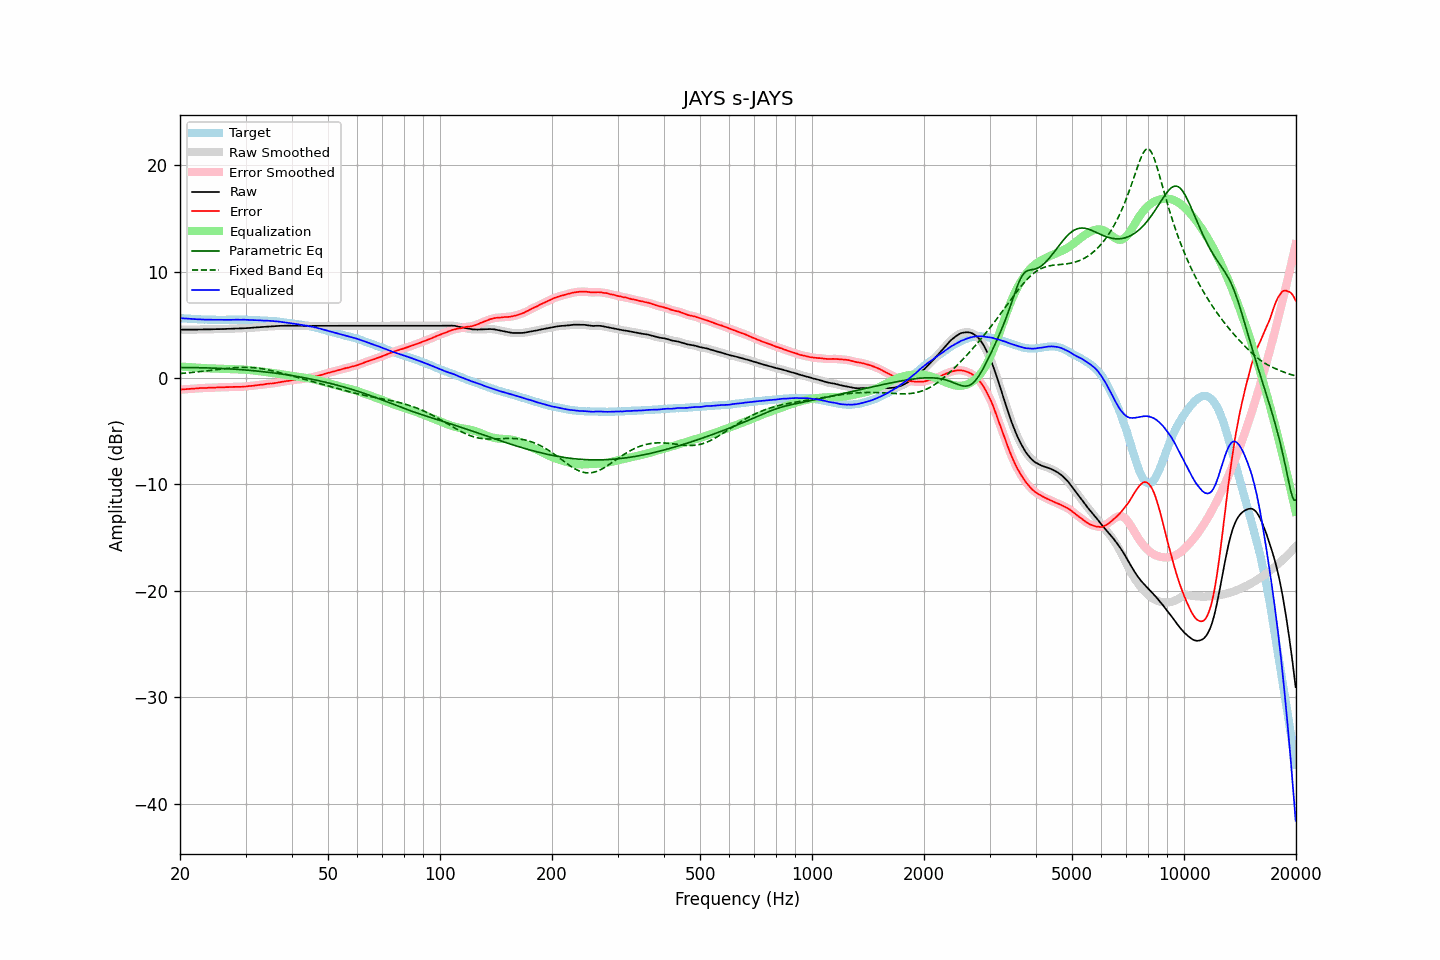

The file beside this chart, header and first rows:
frequency, raw, error, smoothed, error_smoothed, equalization, parametric_eq, fixed_band_eq, equalized_raw, equalized_smoothed, target
20.00, 4.55, -1.08, 4.55, -1.09, 1.08, 0.99, 0.43, 5.63, 5.63, 5.63
20.20, 4.55, -1.07, 4.55, -1.07, 1.07, 0.99, 0.44, 5.62, 5.62, 5.62
20.40, 4.55, -1.06, 4.55, -1.06, 1.06, 0.99, 0.45, 5.61, 5.61, 5.61
20.61, 4.55, -1.06, 4.55, -1.05, 1.05, 0.99, 0.46, 5.60, 5.60, 5.60
20.81, 4.55, -1.03, 4.55, -1.04, 1.04, 0.99, 0.48, 5.59, 5.59, 5.58
21.02, 4.55, -1.02, 4.55, -1.03, 1.03, 0.99, 0.49, 5.58, 5.58, 5.57
21.23, 4.55, -1.01, 4.55, -1.02, 1.02, 0.99, 0.51, 5.57, 5.57, 5.56
21.44, 4.55, -1.02, 4.55, -1.01, 1.01, 0.99, 0.52, 5.56, 5.56, 5.57
21.66, 4.56, -1.00, 4.55, -1.00, 1.00, 0.98, 0.54, 5.56, 5.55, 5.55
21.87, 4.56, -0.99, 4.56, -0.99, 0.99, 0.98, 0.55, 5.54, 5.54, 5.55
22.09, 4.56, -0.97, 4.56, -0.97, 0.98, 0.98, 0.57, 5.53, 5.53, 5.53
22.31, 4.56, -0.96, 4.56, -0.96, 0.97, 0.98, 0.58, 5.52, 5.53, 5.52
22.54, 4.57, -0.95, 4.56, -0.95, 0.95, 0.97, 0.60, 5.52, 5.52, 5.51
22.76, 4.57, -0.94, 4.57, -0.94, 0.95, 0.97, 0.62, 5.51, 5.51, 5.51
22.99, 4.57, -0.93, 4.57, -0.94, 0.94, 0.97, 0.63, 5.50, 5.50, 5.50
23.22, 4.57, -0.92, 4.57, -0.93, 0.93, 0.96, 0.65, 5.50, 5.50, 5.49
23.45, 4.57, -0.93, 4.57, -0.92, 0.92, 0.96, 0.67, 5.49, 5.49, 5.50
23.69, 4.58, -0.92, 4.57, -0.92, 0.92, 0.95, 0.69, 5.50, 5.49, 5.49
23.92, 4.58, -0.91, 4.58, -0.91, 0.91, 0.95, 0.71, 5.49, 5.49, 5.48
24.16, 4.58, -0.91, 4.58, -0.91, 0.91, 0.95, 0.73, 5.48, 5.49, 5.49
24.40, 4.59, -0.90, 4.58, -0.90, 0.90, 0.94, 0.74, 5.49, 5.48, 5.49
24.65, 4.59, -0.90, 4.59, -0.90, 0.89, 0.93, 0.76, 5.48, 5.48, 5.48
24.89, 4.60, -0.88, 4.59, -0.89, 0.89, 0.93, 0.78, 5.48, 5.48, 5.48
25.14, 4.60, -0.87, 4.60, -0.88, 0.88, 0.92, 0.80, 5.48, 5.48, 5.47
25.39, 4.60, -0.87, 4.60, -0.87, 0.88, 0.92, 0.82, 5.47, 5.48, 5.47
25.65, 4.61, -0.86, 4.60, -0.87, 0.87, 0.91, 0.84, 5.48, 5.47, 5.47
25.91, 4.61, -0.86, 4.61, -0.87, 0.87, 0.90, 0.86, 5.47, 5.47, 5.47
26.16, 4.61, -0.87, 4.61, -0.86, 0.86, 0.89, 0.87, 5.47, 5.47, 5.48
26.43, 4.62, -0.86, 4.61, -0.86, 0.86, 0.89, 0.89, 5.47, 5.47, 5.47
26.69, 4.62, -0.85, 4.62, -0.85, 0.85, 0.88, 0.91, 5.47, 5.47, 5.47
26.96, 4.63, -0.85, 4.62, -0.85, 0.85, 0.87, 0.92, 5.48, 5.47, 5.47
27.23, 4.63, -0.84, 4.63, -0.84, 0.84, 0.86, 0.94, 5.47, 5.47, 5.47
27.50, 4.64, -0.83, 4.64, -0.84, 0.84, 0.85, 0.95, 5.48, 5.48, 5.47
27.77, 4.65, -0.83, 4.64, -0.83, 0.83, 0.84, 0.97, 5.48, 5.48, 5.48
28.05, 4.65, -0.82, 4.65, -0.83, 0.83, 0.83, 0.98, 5.48, 5.48, 5.47
28.33, 4.66, -0.82, 4.66, -0.83, 0.83, 0.82, 0.99, 5.49, 5.48, 5.48
28.62, 4.66, -0.82, 4.66, -0.83, 0.82, 0.81, 1.00, 5.48, 5.48, 5.48
28.90, 4.67, -0.82, 4.66, -0.82, 0.82, 0.80, 1.00, 5.49, 5.48, 5.49
29.19, 4.67, -0.82, 4.67, -0.82, 0.81, 0.79, 1.01, 5.48, 5.49, 5.49
29.48, 4.68, -0.80, 4.68, -0.81, 0.81, 0.78, 1.01, 5.48, 5.48, 5.48
29.78, 4.69, -0.80, 4.68, -0.80, 0.80, 0.77, 1.01, 5.49, 5.48, 5.48
30.08, 4.69, -0.79, 4.69, -0.78, 0.79, 0.76, 1.01, 5.48, 5.48, 5.48
30.38, 4.70, -0.77, 4.70, -0.77, 0.77, 0.74, 1.01, 5.47, 5.47, 5.46
30.68, 4.71, -0.75, 4.71, -0.76, 0.76, 0.73, 1.00, 5.47, 5.47, 5.46
30.99, 4.72, -0.75, 4.72, -0.75, 0.74, 0.72, 0.99, 5.46, 5.46, 5.46
31.30, 4.73, -0.74, 4.73, -0.73, 0.73, 0.70, 0.98, 5.45, 5.45, 5.46
31.61, 4.74, -0.71, 4.74, -0.71, 0.71, 0.69, 0.97, 5.45, 5.45, 5.45
31.93, 4.76, -0.68, 4.75, -0.69, 0.69, 0.67, 0.96, 5.45, 5.44, 5.43
32.24, 4.77, -0.67, 4.77, -0.67, 0.67, 0.66, 0.94, 5.44, 5.44, 5.44
32.57, 4.78, -0.65, 4.78, -0.65, 0.65, 0.64, 0.92, 5.43, 5.43, 5.42
32.89, 4.79, -0.63, 4.79, -0.64, 0.63, 0.63, 0.90, 5.42, 5.42, 5.42
33.22, 4.80, -0.61, 4.80, -0.62, 0.61, 0.61, 0.87, 5.41, 5.41, 5.41
33.55, 4.81, -0.60, 4.81, -0.60, 0.59, 0.60, 0.85, 5.40, 5.40, 5.41
33.89, 4.83, -0.57, 4.82, -0.58, 0.57, 0.58, 0.82, 5.40, 5.40, 5.40
34.23, 4.84, -0.55, 4.84, -0.55, 0.56, 0.56, 0.79, 5.40, 5.39, 5.38
34.57, 4.85, -0.53, 4.85, -0.53, 0.54, 0.54, 0.76, 5.39, 5.39, 5.38
34.92, 4.86, -0.51, 4.86, -0.52, 0.52, 0.53, 0.73, 5.38, 5.38, 5.36
35.27, 4.87, -0.51, 4.86, -0.50, 0.50, 0.51, 0.70, 5.37, 5.37, 5.38
35.62, 4.87, -0.49, 4.87, -0.49, 0.48, 0.49, 0.66, 5.35, 5.35, 5.35
35.97, 4.88, -0.47, 4.88, -0.47, 0.46, 0.47, 0.63, 5.34, 5.34, 5.35
... 635 more rows
